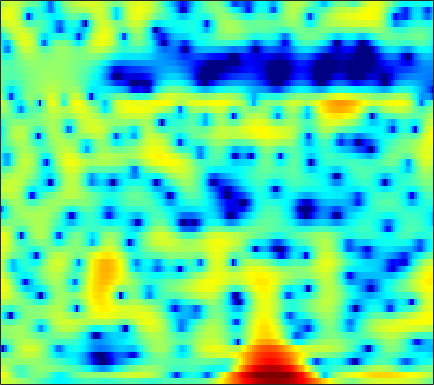

The table this chart was drawn from, first rows:
3.9161, 3.7646, 3.5228, 3.2356, 2.9987, 2.6613, 2.3009, 2.024, 1.6376, 1.256, 0.88464, 0.59532, 0.20456, -0.19825, -0.50784, -0.93795, -1.3997, -1.7596, -2.263, -2.7901, -3.3726, -3.8153, -4.4198, -5.0001
5.865, 5.317, 4.447, 3.417, 2.542, 1.24, -0.1471, -1.166, -2.305, -2.932, -2.924, -2.579, -1.913, -1.22, -0.7745, -0.3253, -0.06244, 0.01093, -0.06708, -0.3401, -0.8069, -1.288, -2.104, -3.109
3.603, 3.117, 2.355, 1.457, 0.7018, -0.3774, -1.467, -2.198, -2.881, -3.081, -2.795, -2.361, -1.664, -0.9728, -0.5145, -0.005227, 0.3623, 0.5512, 0.6954, 0.7205, 0.646, 0.5379, 0.3288, 0.06702
1.35, 1.242, 1.096, 0.9625, 0.8717, 0.7704, 0.7044, 0.675, 0.6728, 0.7052, 0.7603, 0.8109, 0.8756, 0.9127, 0.9185, 0.8836, 0.7844, 0.6673, 0.4502, 0.1534, -0.203, -0.5046, -0.9484, -1.423
-2.216, -2.248, -1.984, -1.433, -0.9076, -0.1594, 0.5714, 1.073, 1.659, 2.134, 2.494, 2.689, 2.844, 2.877, 2.819, 2.63, 2.3, 1.955, 1.365, 0.6085, -0.3164, -1.116, -2.344, -3.732
-15.07, -21.37, -13.15, -7.502, -4.823, -2.253, -0.3945, 0.6856, 1.808, 2.635, 3.227, 3.534, 3.781, 3.855, 3.803, 3.591, 3.215, 2.82, 2.134, 1.237, 0.1091, -0.9175, -2.596, -4.701
-2.905, -2.817, -2.452, -1.826, -1.26, -0.4682, 0.2883, 0.7973, 1.371, 1.81, 2.115, 2.253, 2.329, 2.282, 2.172, 1.942, 1.624, 1.339, 0.903, 0.403, -0.1392, -0.5696, -1.157, -1.741
-0.2714, -0.09021, 0.1642, 0.4284, 0.6315, 0.8958, 1.132, 1.273, 1.394, 1.428, 1.353, 1.216, 0.9255, 0.5144, 0.1442, -0.4077, -0.966, -1.333, -1.697, -1.858, -1.817, -1.686, -1.416, -1.107
0.5005, 0.5969, 0.7076, 0.8208, 0.9119, 1.044, 1.179, 1.267, 1.324, 1.278, 1.076, 0.7887, 0.1901, -0.7195, -1.661, -3.361, -5.749, -8.098, -11.43, -11.25, -7.794, -5.433, -3.014, -1.235
-1.681, -2.027, -2.542, -2.957, -3.075, -2.845, -2.243, -1.673, -0.8973, -0.276, 0.1183, 0.2339, 0.1306, -0.2823, -0.805, -1.761, -2.976, -3.899, -4.735, -4.567, -3.415, -2.243, -0.7027, 0.6366
-4.727, -5.936, -8.59, -13.68, -23.01, -18.01, -9.888, -6.753, -4.042, -2.258, -1.077, -0.4754, 0.0372, 0.2845, 0.3483, 0.343, 0.3041, 0.286, 0.3592, 0.5643, 0.9053, 1.216, 1.687, 2.145
-2.272, -2.555, -3.126, -3.677, -3.902, -3.768, -3.162, -2.538, -1.694, -0.9865, -0.4645, -0.189, 0.01486, 0.09757, 0.0906, 0.04579, 0.001863, 0.008335, 0.09536, 0.3102, 0.6393, 0.9334, 1.355, 1.749
1.962, 1.908, 1.74, 1.51, 1.327, 1.093, 0.8637, 0.7009, 0.4689, 0.1973, -0.1418, -0.4667, -0.9892, -1.63, -2.186, -3.036, -3.876, -4.41, -4.709, -4.363, -3.398, -2.485, -1.26, -0.1928
4.815, 4.558, 4.114, 3.557, 3.079, 2.366, 1.569, 0.9268, 0.01674, -0.9247, -1.863, -2.574, -3.551, -4.646, -5.626, -7.391, -10.13, -13.5, -24.6, -18.53, -10.38, -7.06, -4.064, -2.024
6.107, 5.601, 4.805, 3.852, 3.022, 1.749, 0.2716, -0.987, -2.872, -4.932, -6.928, -8.03, -8.616, -8.421, -8.056, -7.612, -7.385, -7.213, -6.769, -5.885, -4.553, -3.424, -1.998, -0.7917
5.946, 5.258, 4.196, 2.987, 1.957, 0.4106, -1.391, -2.966, -5.545, -8.996, -14.06, -19.11, -17.2, -11.88, -9.281, -6.867, -5.136, -4.115, -2.935, -1.872, -0.9351, -0.2888, 0.4577, 1.06
4.438, 3.528, 2.175, 0.7084, -0.399, -1.827, -3.113, -3.969, -4.971, -5.838, -6.46, -6.643, -6.442, -5.782, -5.077, -4.032, -2.964, -2.186, -1.225, -0.3293, 0.4804, 1.014, 1.609, 2.043
3.051, 1.726, -0.5095, -3.274, -5.625, -8.358, -9.03, -8.204, -6.829, -5.709, -4.986, -4.577, -4.124, -3.725, -3.389, -2.907, -2.272, -1.704, -0.8276, 0.06274, 0.9531, 1.572, 2.279, 2.832
3.281, 2.033, -0.1574, -3.075, -5.724, -8.98, -9.212, -7.75, -5.85, -4.662, -4.031, -3.916, -4.151, -4.708, -5.321, -5.988, -6.058, -5.408, -3.831, -1.97, -0.2688, 0.815, 2.005, 2.877
4.077, 3.472, 2.48, 1.361, 0.5399, -0.4296, -1.141, -1.531, -1.901, -2.288, -2.81, -3.386, -4.552, -6.378, -8.412, -12.9, -20.3, -15.42, -8.749, -4.851, -2.273, -0.8738, 0.5003, 1.456
4.543, 4.205, 3.594, 2.83, 2.196, 1.305, 0.4165, -0.211, -0.9942, -1.657, -2.267, -2.681, -3.209, -3.774, -4.169, -4.564, -4.561, -4.245, -3.427, -2.456, -1.567, -1.039, -0.5499, -0.2794
5.384, 5.045, 4.387, 3.511, 2.684, 1.396, -0.102, -1.314, -2.848, -3.91, -4.109, -3.752, -2.963, -2.118, -1.596, -1.002, -0.4956, -0.2145, 0.04013, 0.155, 0.03755, -0.2179, -0.8591, -1.879
5.415, 5.091, 4.436, 3.495, 2.566, 0.9054, -1.415, -3.844, -8.908, -22.11, -13.99, -8.089, -4.039, -1.597, -0.3405, 0.848, 1.582, 1.927, 2.089, 1.929, 1.437, 0.8064, -0.45, -2.331
2.781, 2.628, 2.309, 1.808, 1.317, 0.4872, -0.54, -1.369, -2.412, -3.01, -2.821, -2.225, -1.151, -0.08932, 0.6173, 1.35, 1.837, 2.039, 2.105, 1.914, 1.469, 0.9606, 0.05915, -1.052
-1.125, -0.9976, -0.7524, -0.4864, -0.3253, -0.1701, -0.08163, -0.04927, -0.01624, 0.08513, 0.283, 0.4777, 0.8244, 1.186, 1.442, 1.723, 1.923, 1.981, 1.954, 1.789, 1.463, 1.125, 0.5413, -0.188
-7.747, -6.721, -4.895, -3.186, -2.13, -1.028, -0.2274, 0.2161, 0.668, 0.9832, 1.216, 1.355, 1.505, 1.643, 1.736, 1.838, 1.915, 1.956, 1.943, 1.86, 1.687, 1.49, 1.118, 0.6073
-15.17, -10.8, -6.514, -3.728, -2.238, -0.8225, 0.1218, 0.6007, 0.9869, 1.143, 1.134, 1.067, 0.9199, 0.7869, 0.728, 0.7394, 0.8333, 0.9588, 1.149, 1.315, 1.432, 1.457, 1.402, 1.238
-2.551, -2.083, -1.2, -0.2672, 0.3407, 0.9686, 1.333, 1.416, 1.257, 0.8158, 0.09716, -0.6066, -1.642, -2.622, -3.114, -3.217, -2.719, -2.148, -1.301, -0.5354, 0.07799, 0.4434, 0.8168, 1.072
1.635, 1.875, 2.193, 2.471, 2.613, 2.662, 2.501, 2.204, 1.527, 0.4523, -1.128, -2.787, -5.888, -10.89, -17.22, -16.37, -9.777, -7.025, -4.75, -3.318, -2.377, -1.846, -1.267, -0.7266
2.757, 3.009, 3.273, 3.442, 3.492, 3.417, 3.146, 2.799, 2.123, 1.128, -0.207, -1.444, -3.377, -5.426, -6.624, -7.161, -6.652, -6.09, -5.553, -5.397, -5.584, -5.859, -6.073, -5.665
2.018, 2.372, 2.762, 3.043, 3.176, 3.251, 3.188, 3.038, 2.68, 2.152, 1.458, 0.849, -0.06507, -0.9884, -1.645, -2.492, -3.288, -3.957, -4.983, -6.434, -8.657, -11.29, -17.98, -25.71
-0.04135, 0.4224, 0.9512, 1.411, 1.716, 2.078, 2.367, 2.51, 2.569, 2.49, 2.247, 1.956, 1.432, 0.7712, 0.1885, -0.6914, -1.702, -2.534, -3.755, -5.065, -6.425, -7.354, -8.161, -7.944
-2.768, -2.526, -2.205, -1.668, -1.101, -0.2155, 0.6958, 1.331, 2.017, 2.452, 2.616, 2.58, 2.327, 1.804, 1.238, 0.2969, -0.8615, -1.843, -3.303, -4.748, -5.819, -6.158, -5.905, -4.928
-5.947, -7.286, -9.491, -10.02, -7.933, -4.465, -1.694, -0.1341, 1.412, 2.425, 3.011, 3.179, 3.092, 2.67, 2.135, 1.107, -0.349, -1.745, -4.24, -7.855, -13.69, -17.72, -11.47, -6.379
-6.395, -7.858, -10.12, -10.61, -8.58, -5.179, -2.432, -0.8394, 0.7357, 1.792, 2.407, 2.613, 2.56, 2.209, 1.763, 0.9196, -0.2198, -1.244, -2.838, -4.591, -6.058, -6.359, -5.304, -3.317
-4.428, -4.379, -4.145, -3.624, -2.988, -1.928, -0.8193, -0.06974, 0.7427, 1.286, 1.532, 1.542, 1.332, 0.8653, 0.389, -0.3504, -1.074, -1.598, -2.103, -2.367, -2.32, -2.08, -1.473, -0.65
-4.015, -3.294, -2.343, -1.392, -0.7268, 0.1038, 0.8369, 1.269, 1.65, 1.796, 1.673, 1.373, 0.7143, -0.2703, -1.207, -2.628, -3.932, -4.564, -4.564, -3.739, -2.57, -1.675, -0.5764, 0.341
-5.665, -4.003, -2.075, -0.5189, 0.4155, 1.389, 2.084, 2.453, 2.721, 2.709, 2.398, 1.922, 0.9014, -0.6282, -2.268, -5.403, -11.01, -21.01, -14.81, -7.162, -3.444, -1.609, 0.06152, 1.14
-7.357, -4.899, -2.521, -0.8011, 0.1883, 1.172, 1.823, 2.13, 2.344, 2.321, 2.068, 1.747, 1.096, 0.1698, -0.6866, -1.985, -3.217, -3.701, -3.442, -2.295, -0.8958, 0.04559, 1.035, 1.669
-4.22, -3.162, -1.982, -1.045, -0.517, -0.0376, 0.2485, 0.3354, 0.3507, 0.3093, 0.2254, 0.1736, 0.07334, -0.06693, -0.1826, -0.3611, -0.4691, -0.3999, -0.1611, 0.2472, 0.7661, 1.159, 1.597, 1.855
-1.071, -0.8741, -0.7012, -0.7318, -0.8954, -1.326, -1.9, -2.389, -2.957, -3.166, -2.975, -2.646, -2.083, -1.594, -1.272, -0.9525, -0.6731, -0.454, -0.05559, 0.4369, 1.008, 1.433, 1.92, 2.236
1.681, 1.392, 0.7984, -0.05833, -0.8823, -2.255, -4.184, -6.116, -9.71, -12.98, -10.15, -7.163, -4.42, -2.811, -2.24, -2.042, -2.309, -2.596, -2.446, -1.372, 0.1712, 1.274, 2.437, 3.149
3.497, 2.637, 1.116, -0.6118, -1.847, -3.211, -4.357, -5.243, -6.724, -7.351, -5.855, -4.037, -1.967, -0.8243, -0.6679, -1.542, -4.158, -8.399, -25.75, -6.394, -0.6433, 1.799, 3.772, 4.728
0.9614, -0.6183, -3.674, -8.578, -14.67, -16.15, -9.521, -6.905, -4.681, -3.181, -1.94, -1.145, -0.2728, 0.2535, 0.4086, 0.2506, -0.1997, -0.4635, -0.3937, 0.4715, 1.751, 2.674, 3.588, 4.016
-1.238, -2.395, -4.253, -6.26, -7.453, -7.827, -6.812, -5.693, -4.242, -3.016, -1.998, -1.353, -0.6659, -0.1395, 0.1564, 0.4586, 0.6943, 0.868, 1.153, 1.506, 1.892, 2.161, 2.432, 2.542
-1.422, -1.954, -2.647, -3.226, -3.52, -3.661, -3.505, -3.229, -2.73, -2.161, -1.59, -1.188, -0.6967, -0.2654, 0.01414, 0.3421, 0.6315, 0.82, 1.06, 1.277, 1.468, 1.585, 1.693, 1.735
-1.329, -1.597, -1.907, -2.136, -2.237, -2.261, -2.163, -2.019, -1.753, -1.427, -1.077, -0.8139, -0.4723, -0.1589, 0.05702, 0.3119, 0.5336, 0.6837, 0.8541, 0.9975, 1.113, 1.181, 1.242, 1.27
-1.474, -1.663, -1.849, -1.944, -1.947, -1.865, -1.693, -1.517, -1.239, -0.9348, -0.6268, -0.4024, -0.1293, 0.1091, 0.2636, 0.4359, 0.5714, 0.6565, 0.7465, 0.8192, 0.8768, 0.9125, 0.9499, 0.973
-2.069, -2.311, -2.509, -2.533, -2.429, -2.156, -1.76, -1.418, -0.9441, -0.4933, -0.09298, 0.1609, 0.4261, 0.6109, 0.6971, 0.756, 0.7605, 0.7405, 0.7048, 0.6718, 0.6571, 0.6633, 0.6942, 0.7398
-3.476, -4.063, -4.578, -4.605, -4.255, -3.408, -2.343, -1.54, -0.564, 0.2436, 0.8598, 1.186, 1.455, 1.544, 1.501, 1.326, 1.053, 0.8091, 0.4955, 0.2451, 0.1144, 0.1038, 0.1951, 0.3659
-5.908, -7.83, -11.09, -12.73, -10.33, -6.206, -3.053, -1.269, 0.5185, 1.774, 2.589, 2.953, 3.14, 3.002, 2.704, 2.046, 1.136, 0.3301, -0.7985, -1.718, -2.116, -1.999, -1.45, -0.724
-6.601, -7.486, -8.976, -9.167, -7.3, -3.87, -0.947, 0.7679, 2.465, 3.616, 4.287, 4.523, 4.477, 4.031, 3.426, 2.198, 0.3641, -1.518, -5.084, -10.49, -13.69, -9.893, -5.808, -3.367
-7.493, -5.374, -3.448, -1.909, -0.8284, 0.6109, 1.915, 2.744, 3.598, 4.134, 4.366, 4.333, 4.029, 3.432, 2.762, 1.558, -0.08089, -1.622, -4.093, -6.607, -7.808, -7.373, -6.143, -5.203
-2.483, -1.247, 0.233, 1.435, 2.165, 2.918, 3.43, 3.647, 3.73, 3.567, 3.21, 2.831, 2.262, 1.649, 1.155, 0.4407, -0.3312, -1.001, -1.944, -2.874, -3.732, -4.308, -5.108, -6.201
2.264, 2.772, 3.404, 3.904, 4.165, 4.282, 4.122, 3.794, 3.048, 1.958, 0.5456, -0.5845, -1.914, -2.637, -2.67, -2.385, -2.122, -2.082, -2.241, -2.675, -3.32, -3.94, -4.959, -6.209
4.099, 4.454, 4.801, 4.976, 4.961, 4.721, 4.157, 3.481, 2.133, 0.1226, -2.885, -6.258, -14.3, -17.55, -10.7, -6.508, -4.6, -3.885, -3.637, -3.941, -4.59, -5.216, -6.018, -6.58
3.714, 4.082, 4.447, 4.635, 4.626, 4.415, 3.92, 3.333, 2.246, 0.7556, -1.14, -2.718, -4.598, -5.392, -5.119, -4.371, -3.866, -3.828, -4.313, -5.441, -7.336, -9.272, -12.13, -12.96
1.609, 2.163, 2.8, 3.26, 3.472, 3.529, 3.35, 3.066, 2.525, 1.848, 1.1, 0.5525, -0.1207, -0.6553, -0.9523, -1.317, -1.714, -2.189, -3.13, -4.6, -6.778, -8.961, -12.38, -13.25
